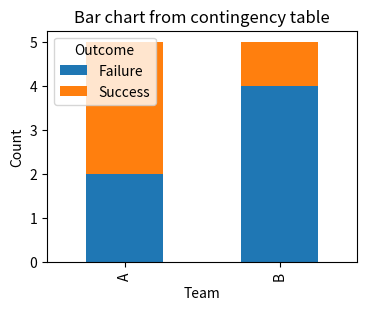
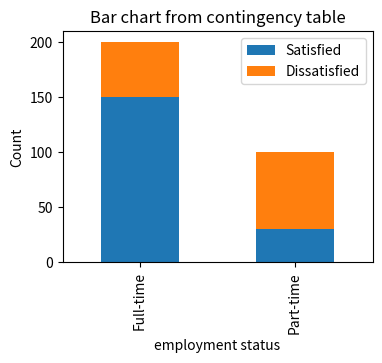
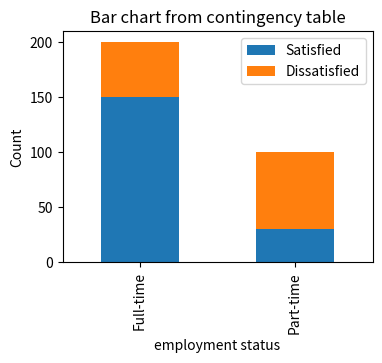

Generate these figures, in order, with matplotlib: (Note: this script raises an exception after producing the figures.)
# Magic command to display Matplotlib plots inline :https://ipython.readthedocs.io/en/stable/interactive/magics.html
%matplotlib inline
# To ignore warnings, use the following code to make the display more attractive.
# Import seaborn and matplotlib.
import warnings
warnings.filterwarnings("ignore")

import pandas as pd

# Sample DataFrame
data = {'Team': ['A', 'B', 'A', 'B', 'A', 'B', 'A', 'A', 'B','B'],
        'Outcome': ['Success', 'Failure', 'Success', 'Success', 'Failure', 'Failure', 'Success', 'Failure','Failure','Failure']}
df = pd.DataFrame(data)
df


# Create a contingency table using pd.crosstab
contingency_table = pd.crosstab(index=df['Team'], columns=df['Outcome'])

# Display the contingency table
print(contingency_table)



import matplotlib.pyplot as plt
# Plotting
contingency_table.plot(kind='bar', stacked=True, figsize=(4,3))

# Adding labels and title
plt.xlabel('Team')
plt.ylabel('Count')
plt.title('Bar chart from contingency table')

# Show the plot
plt.show()

#Descriptive statistics
row_percentages = pd.crosstab(index=df['Team'], columns=df['Outcome'], normalize='index') * 100
column_percentages = pd.crosstab(index=df['Team'], columns=df['Outcome'], normalize='columns') * 100
mode_team = df['Team'].mode()[0]
mode_outcome = df['Outcome'].mode()[0]

# Display descriptive statistics
print("\nRow Percentages:")
print(row_percentages)
print("\nColumn Percentages:")
print(column_percentages)
print(f"\nMode of Team: {mode_team}")
print(f"Mode of Outcome: {mode_outcome}")

from scipy.stats import chi2_contingency

# Perform the chi-square test
chi2, p, dof, expected_freq = chi2_contingency(contingency_table)

# Display the test statistics and p-value
print(f"\nChi-Square Value: {chi2}")
print(f"P-value: {p}")

# Check the significance level (e.g., 0.05)
alpha = 0.05
print("\nSignificance Test:")
if p < alpha:
    print("The association between Team and Outcome is statistically significant.")
else:
    print("There is no significant association between Team and Outcome, thus they are independent.")

expected_freq

from scipy.stats import chi2_contingency

# Create DataFrames for observed and expected frequencies
observed_df = pd.DataFrame(contingency_table.values, index=contingency_table.index, columns=contingency_table.columns)
expected_df = pd.DataFrame(expected_freq, index=contingency_table.index, columns=contingency_table.columns)

# Rename columns with prefixes
observed_df.columns = [f'Observed_{col}' for col in observed_df.columns]
expected_df.columns = [f'Expected_{col}' for col in expected_df.columns]

# Display the combined DataFrame
result_df = pd.concat([observed_df, expected_df], axis=1)
print("Contingency Table with Observed and Expected Frequencies:")
print(result_df)


import scipy.stats as stats
import numpy as np

# Example data
observed = np.array([[150, 50], [30, 70]])

# Chi-squared test
chi2, p, dof, expected_freq = stats.chi2_contingency(observed)
print(f"Chi-squared value: {chi2}")
print(f"P-value: {p}")

# Check the significance level (e.g., 0.05)
alpha = 0.05
print("\nSignificance Test:")
if p < alpha:
    print("The association between employment status and job satisfaction is statistically significant.")
else:
    print("There is no significant association between employment status and job satisfaction, thus they are independent.")

import matplotlib.pyplot as plt

# Convert to DataFrame
observed_df = pd.DataFrame(observed, columns=['Satisfied', 'Dissatisfied'], index=['Full-time', 'Part-time'])

# Plotting
observed_df.plot(kind='bar', stacked=True, figsize=(4,3))

# Adding labels and title
plt.xlabel('employment status')
plt.ylabel('Count')
plt.title('Bar chart from contingency table')

# Show the plot
plt.show()

expected_freq 


import numpy as np
import scipy.stats as stats


# Standardized residuals:
expected = stats.contingency.expected_freq(observed_df)
residuals = (observed_df - expected) / np.sqrt(expected)

# Print standardized residuals
print("Standardized Residuals:")
print(residuals)

import matplotlib.pyplot as plt

# Convert to DataFrame
observed_df = pd.DataFrame(observed, columns=['Satisfied', 'Dissatisfied'], index=['Full-time', 'Part-time'])

# Plotting
observed_df.plot(kind='bar', stacked=True, figsize=(4,3))

# Adding labels and title
plt.xlabel('employment status')
plt.ylabel('Count')
plt.title('Bar chart from contingency table')

# Show the plot
plt.show()

import pandas as pd
import scipy.stats as stats

# To load a sample dataset for this demonstration
import statsmodels.api as sm

df = sm.datasets.webuse("citytemp2")

df.info()

df['region'].describe()

df['region'].value_counts()

df['agecat'].describe()

df['agecat'].value_counts()

contingency_table = pd.crosstab(df["region"], df["agecat"])
contingency_table

import matplotlib.pyplot as plt
# Plotting
contingency_table.plot(kind='bar', stacked=True, figsize=(4,3))

# Adding labels and title
plt.xlabel('Team')
plt.ylabel('Count')
plt.title('Bar chart from contingency table')

# Show the plot
plt.show()

from scipy.stats import chi2_contingency

# Perform the chi-square test
chi2, p, dof, expected_freq = chi2_contingency(contingency_table)

# Display the test statistics and p-value
print(f"\nChi-Square Value: {chi2}")
print(f"P-value: {p}")

# Check the significance level (e.g., 0.05)
alpha = 0.05
print("\nSignificance Test:")
if p < alpha:
    print("The association between region and age is statistically significant.")
else:
    print("There is no significant association between region and age, thus they are independent.")

from scipy.stats import chi2_contingency

# Create DataFrames for observed and expected frequencies
observed_df = pd.DataFrame(contingency_table.values, index=contingency_table.index, columns=contingency_table.columns)
expected_df = pd.DataFrame(expected_freq, index=contingency_table.index, columns=contingency_table.columns)

# Rename columns with prefixes
observed_df.columns = [f'Observed_{col}' for col in observed_df.columns]
expected_df.columns = [f'Expected_{col}' for col in expected_df.columns]

# Display the combined DataFrame
result_df = pd.concat([observed_df, expected_df], axis=1)
print("Contingency Table with Observed and Expected Frequencies:")
print(result_df)


import numpy as np
# Standardized residuals:
expected = stats.contingency.expected_freq(observed_df)
residuals = (observed_df - expected) / np.sqrt(expected)

# Print standardized residuals
print("Standardized Residuals:")
print(residuals)

import matplotlib.pyplot as plt
# Plotting
contingency_table.plot(kind='bar', stacked=True, figsize=(4,3))

# Adding labels and title
plt.xlabel('Team')
plt.ylabel('Count')
plt.title('Bar chart from contingency table')

# Show the plot
plt.show()

df['division'].value_counts()